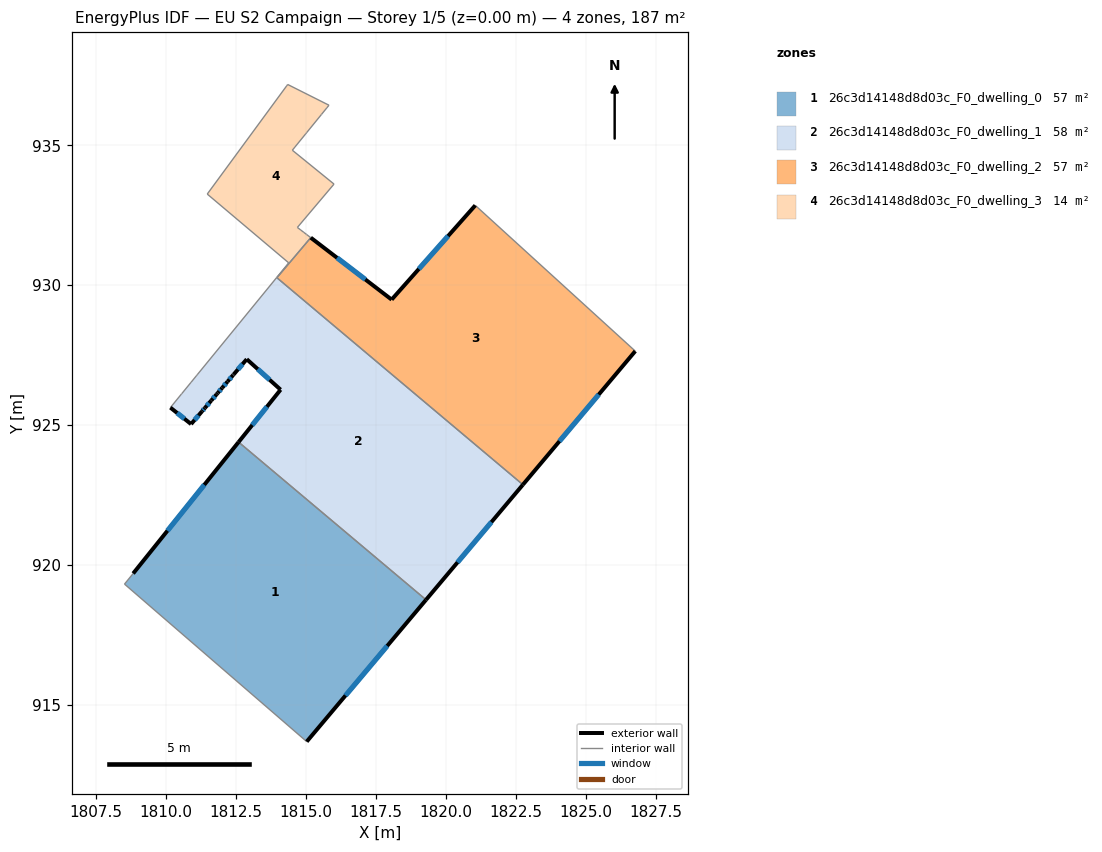
=== STOREY PLAN SPEC (per zone: floor XY polygon, exterior-wall plan segments, windows/doors) ===
zone 1: 26c3d14148d8d03c_F0_dwelling_0  (57.0 m²)
  floor: (1819.29, 918.75) (1815.03, 913.68) (1808.51, 919.32) (1808.82, 919.70) (1812.59, 924.39)
  exterior wall: (1812.59, 924.39) – (1808.82, 919.70)  [6.0 m]
    window: (1811.36, 922.86) – (1810.05, 921.22)  [2.2 m²]
  exterior wall: (1815.03, 913.68) – (1819.29, 918.75)  [6.6 m]
    window: (1816.41, 915.33) – (1817.90, 917.11)  [2.4 m²]
  interior walls: 3
zone 2: 26c3d14148d8d03c_F0_dwelling_1  (58.2 m²)
  floor: (1822.75, 922.87) (1819.29, 918.75) (1812.59, 924.39) (1814.09, 926.26) (1812.88, 927.36) (1812.42, 926.81) (1812.39, 926.79) (1812.20, 926.56) (1812.00, 926.33) (1811.85, 926.15) (1811.81, 926.10) (1811.61, 925.88) (1811.38, 925.61) (1811.28, 925.49) (1810.89, 925.04) (1810.15, 925.62) (1810.55, 926.11) (1810.56, 926.12) (1810.89, 926.53) (1811.08, 926.76) (1811.11, 926.80) (1813.95, 930.27)
  exterior wall: (1812.39, 926.79) – (1812.42, 926.81)  [0.0 m]
  exterior wall: (1812.20, 926.56) – (1812.39, 926.79)  [0.3 m]
    window: (1812.26, 926.63) – (1812.33, 926.71)  [0.1 m²]
  exterior wall: (1812.00, 926.33) – (1812.20, 926.56)  [0.3 m]
    window: (1812.07, 926.40) – (1812.13, 926.48)  [0.1 m²]
  exterior wall: (1811.85, 926.15) – (1812.00, 926.33)  [0.2 m]
    window: (1811.90, 926.21) – (1811.95, 926.27)  [0.1 m²]
  exterior wall: (1811.81, 926.10) – (1811.85, 926.15)  [0.1 m]
  exterior wall: (1811.61, 925.88) – (1811.81, 926.10)  [0.3 m]
    window: (1811.67, 925.95) – (1811.74, 926.03)  [0.1 m²]
  exterior wall: (1811.38, 925.61) – (1811.61, 925.88)  [0.4 m]
    window: (1811.46, 925.69) – (1811.54, 925.79)  [0.1 m²]
  exterior wall: (1811.28, 925.49) – (1811.38, 925.61)  [0.2 m]
    window: (1811.31, 925.53) – (1811.35, 925.57)  [0.1 m²]
  exterior wall: (1810.89, 925.04) – (1811.28, 925.49)  [0.6 m]
    window: (1811.02, 925.18) – (1811.15, 925.34)  [0.2 m²]
  exterior wall: (1810.15, 925.62) – (1810.89, 925.04)  [0.9 m]
    window: (1810.39, 925.43) – (1810.65, 925.23)  [0.3 m²]
  exterior wall: (1819.29, 918.75) – (1822.75, 922.87)  [5.4 m]
    window: (1820.42, 920.09) – (1821.63, 921.53)  [2.0 m²]
  exterior wall: (1814.09, 926.26) – (1812.59, 924.39)  [2.4 m]
    window: (1813.60, 925.66) – (1813.08, 925.00)  [0.9 m²]
  exterior wall: (1812.88, 927.36) – (1814.09, 926.26)  [1.6 m]
    window: (1813.27, 927.00) – (1813.70, 926.62)  [0.6 m²]
  exterior wall: (1812.42, 926.81) – (1812.88, 927.36)  [0.7 m]
    window: (1812.57, 926.99) – (1812.73, 927.18)  [0.3 m²]
  interior walls: 8
zone 3: 26c3d14148d8d03c_F0_dwelling_2  (57.1 m²)
  floor: (1826.77, 927.64) (1822.75, 922.87) (1813.96, 930.27) (1815.17, 931.70) (1818.06, 929.49) (1821.05, 932.85)
  exterior wall: (1821.05, 932.85) – (1818.06, 929.49)  [4.5 m]
    window: (1820.08, 931.76) – (1819.03, 930.58)  [1.7 m²]
  exterior wall: (1822.75, 922.87) – (1826.77, 927.64)  [6.2 m]
    window: (1824.06, 924.42) – (1825.46, 926.09)  [2.3 m²]
  exterior wall: (1818.06, 929.49) – (1815.17, 931.70)  [3.6 m]
    window: (1817.12, 930.21) – (1816.11, 930.98)  [1.3 m²]
  interior walls: 3
zone 4: 26c3d14148d8d03c_F0_dwelling_3  (14.3 m²)
  floor: (1815.82, 936.43) (1815.74, 936.34) (1815.55, 936.11) (1815.03, 935.46) (1814.98, 935.41) (1814.61, 934.94) (1814.51, 934.83) (1816.00, 933.62) (1814.69, 932.07) (1814.81, 931.97) (1814.92, 931.89) (1815.02, 931.81) (1815.17, 931.70) (1813.96, 930.27) (1813.95, 930.27) (1814.38, 930.80) (1811.47, 933.26) (1814.31, 937.12) (1814.34, 937.18)
  interior walls: 18

=== DERIVED (storey summary) ===
Building: EU S2 Campaign
Storey: 1 of 5  (floor level z = 0.00 m)
Storey gross floor area: 186.5 m²
Zones on this storey: 4
  - 26c3d14148d8d03c_F0_dwelling_0: floor 57.0 m²; exterior wall 12.6 m (37.9 m²); 2 window(s) 4.6 m²; WWR 12.2%
  - 26c3d14148d8d03c_F0_dwelling_1: floor 58.2 m²; exterior wall 13.4 m (40.2 m²); 12 window(s) 4.9 m²; WWR 12.1%
  - 26c3d14148d8d03c_F0_dwelling_2: floor 57.1 m²; exterior wall 14.4 m (43.2 m²); 3 window(s) 5.3 m²; WWR 12.2%
  - 26c3d14148d8d03c_F0_dwelling_3: floor 14.3 m²
Zone adjacency (shared interzone walls):
  - 26c3d14148d8d03c_F0_dwelling_0 ↔ 26c3d14148d8d03c_F0_dwelling_1
  - 26c3d14148d8d03c_F0_dwelling_1 ↔ 26c3d14148d8d03c_F0_dwelling_2
  - 26c3d14148d8d03c_F0_dwelling_2 ↔ 26c3d14148d8d03c_F0_dwelling_3